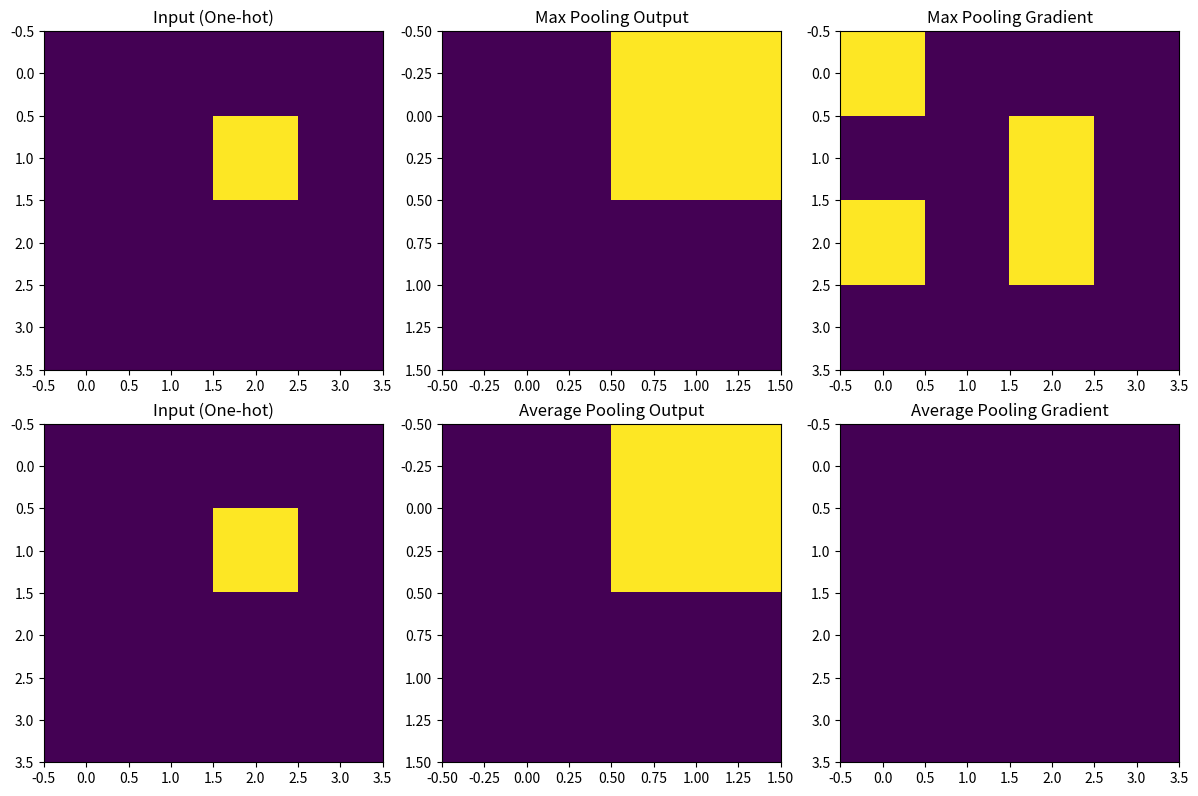

This chart was generated by the following Python code:
import numpy as np
import matplotlib.pyplot as plt

class PoolingLayer:
    """Base class for pooling layers"""
    
    def __init__(self, pool_size=2, stride=2, padding=0):
        self.pool_size = pool_size
        self.stride = stride
        self.padding = padding
        self.cache = None
    
    def forward(self, x):
        raise NotImplementedError
    
    def backward(self, dout):
        raise NotImplementedError

class MaxPool2D(PoolingLayer):
    """2D Max Pooling layer"""
    
    def forward(self, x):
        """
        Forward pass for max pooling
        x: input of shape (batch_size, height, width, channels)
        """
        batch_size, h_in, w_in, channels = x.shape
        
        # Calculate output dimensions
        h_out = (h_in + 2 * self.padding - self.pool_size) // self.stride + 1
        w_out = (w_in + 2 * self.padding - self.pool_size) // self.stride + 1
        
        # Apply padding if needed
        if self.padding > 0:
            x_padded = np.pad(x, ((0, 0), (self.padding, self.padding), 
                                 (self.padding, self.padding), (0, 0)), mode='constant')
        else:
            x_padded = x
        
        # Initialize output
        output = np.zeros((batch_size, h_out, w_out, channels))
        
        # Create mask for storing max positions (for backward pass)
        self.cache = {'x_shape': x.shape, 'mask': np.zeros_like(x_padded)}
        
        # Perform max pooling
        for b in range(batch_size):
            for c in range(channels):
                for h in range(h_out):
                    for w in range(w_out):
                        h_start = h * self.stride
                        h_end = h_start + self.pool_size
                        w_start = w * self.stride
                        w_end = w_start + self.pool_size
                        
                        window = x_padded[b, h_start:h_end, w_start:w_end, c]
                        output[b, h, w, c] = np.max(window)
                        
                        # Store position of max value for backward pass
                        max_pos = np.unravel_index(np.argmax(window), window.shape)
                        self.cache['mask'][b, h_start + max_pos[0], w_start + max_pos[1], c] = 1
        
        return output
    
    def backward(self, dout):
        """
        Backward pass for max pooling
        dout: upstream derivatives, shape (batch_size, h_out, w_out, channels)
        """
        x_shape = self.cache['x_shape']
        batch_size, h_in, w_in, channels = x_shape
        
        # Initialize gradient with padding
        dx = np.zeros((batch_size, 
                      h_in + 2 * self.padding, 
                      w_in + 2 * self.padding, 
                      channels))
        
        h_out = dout.shape[1]
        w_out = dout.shape[2]
        
        # Distribute gradients to max positions
        for b in range(batch_size):
            for c in range(channels):
                for h in range(h_out):
                    for w in range(w_out):
                        h_start = h * self.stride
                        h_end = h_start + self.pool_size
                        w_start = w * self.stride
                        w_end = w_start + self.pool_size
                        
                        # Only the max position gets the gradient
                        dx[b, h_start:h_end, w_start:w_end, c] += \
                            self.cache['mask'][b, h_start:h_end, w_start:w_end, c] * dout[b, h, w, c]
        
        # Remove padding if it was applied
        if self.padding > 0:
            dx = dx[:, self.padding:-self.padding, self.padding:-self.padding, :]
        
        return dx

class AvgPool2D(PoolingLayer):
    """2D Average Pooling layer"""
    
    def forward(self, x):
        """
        Forward pass for average pooling
        x: input of shape (batch_size, height, width, channels)
        """
        batch_size, h_in, w_in, channels = x.shape
        
        # Calculate output dimensions
        h_out = (h_in + 2 * self.padding - self.pool_size) // self.stride + 1
        w_out = (w_in + 2 * self.padding - self.pool_size) // self.stride + 1
        
        # Apply padding if needed
        if self.padding > 0:
            x_padded = np.pad(x, ((0, 0), (self.padding, self.padding), 
                                 (self.padding, self.padding), (0, 0)), mode='constant')
        else:
            x_padded = x
        
        # Initialize output
        output = np.zeros((batch_size, h_out, w_out, channels))
        
        # Store input for backward pass
        self.cache = {'x_shape': x.shape, 'x_padded': x_padded}
        
        # Perform average pooling
        for b in range(batch_size):
            for c in range(channels):
                for h in range(h_out):
                    for w in range(w_out):
                        h_start = h * self.stride
                        h_end = h_start + self.pool_size
                        w_start = w * self.stride
                        w_end = w_start + self.pool_size
                        
                        window = x_padded[b, h_start:h_end, w_start:w_end, c]
                        output[b, h, w, c] = np.mean(window)
        
        return output
    
    def backward(self, dout):
        """
        Backward pass for average pooling
        dout: upstream derivatives, shape (batch_size, h_out, w_out, channels)
        """
        x_shape = self.cache['x_shape']
        x_padded = self.cache['x_padded']
        batch_size, h_in, w_in, channels = x_shape
        
        # Initialize gradient with padding
        dx = np.zeros_like(x_padded)
        
        h_out = dout.shape[1]
        w_out = dout.shape[2]
        
        # Distribute gradients equally to all positions in the window
        for b in range(batch_size):
            for c in range(channels):
                for h in range(h_out):
                    for w in range(w_out):
                        h_start = h * self.stride
                        h_end = h_start + self.pool_size
                        w_start = w * self.stride
                        w_end = w_start + self.pool_size
                        
                        # Average gradient across the window
                        grad = dout[b, h, w, c] / (self.pool_size * self.pool_size)
                        dx[b, h_start:h_end, w_start:w_end, c] += grad
        
        # Remove padding if it was applied
        if self.padding > 0:
            dx = dx[:, self.padding:-self.padding, self.padding:-self.padding, :]
        
        return dx

class ReceptiveFieldAnalyzer:
    """Utility for computing receptive field size and effective stride"""
    
    def __init__(self):
        self.layers = []
    
    def add_conv_layer(self, kernel_size, stride=1, padding=0, dilation=1):
        """Add a convolutional layer to the analysis"""
        self.layers.append({
            'type': 'conv',
            'kernel_size': kernel_size,
            'stride': stride,
            'padding': padding,
            'dilation': dilation
        })
    
    def add_pool_layer(self, pool_size, stride=None, padding=0):
        """Add a pooling layer to the analysis"""
        if stride is None:
            stride = pool_size
            
        self.layers.append({
            'type': 'pool',
            'pool_size': pool_size,
            'stride': stride,
            'padding': padding
        })
    
    def analyze(self):
        """
        Compute receptive field size and effective stride
        Returns: (receptive_field_size, effective_stride)
        """
        receptive_field = 1
        effective_stride = 1
        current_center = 0.5  # Starting from center of first pixel
        
        for layer in self.layers:
            if layer['type'] in ['conv', 'pool']:
                kernel_size = layer.get('kernel_size', layer.get('pool_size', 1))
                stride = layer.get('stride', 1)
                padding = layer.get('padding', 0)
                dilation = layer.get('dilation', 1)
                
                # Effective kernel size considering dilation
                effective_kernel_size = (kernel_size - 1) * dilation + 1
                
                # Update receptive field
                receptive_field = receptive_field + (effective_kernel_size - 1) * effective_stride
                
                # Update effective stride
                effective_stride = effective_stride * stride
                
                # Update center position (for more precise analysis)
                current_center = current_center * stride + (padding - (effective_kernel_size - 1) / 2)
        
        return int(receptive_field), int(effective_stride), current_center

def test_pooling_operations():
    """Test pooling operations with one-hot input"""
    print("Testing Pooling Operations")
    print("=" * 50)
    
    # Create one-hot input
    input_data = np.zeros((1, 4, 4, 1))
    input_data[0, 1, 2, 0] = 1.0  # One-hot at position (1,2)
    
    print("Input shape:", input_data.shape)
    print("Input (channel 0):")
    print(input_data[0, :, :, 0])
    
    # Test Max Pooling
    max_pool = MaxPool2D(pool_size=2, stride=2)
    max_output = max_pool.forward(input_data)
    print("\nMax Pooling Output (channel 0):")
    print(max_output[0, :, :, 0])
    
    # Test backward pass with ones
    dout_max = np.ones_like(max_output)
    dx_max = max_pool.backward(dout_max)
    print("\nMax Pooling Gradient (channel 0):")
    print(dx_max[0, :, :, 0])
    
    # Test Average Pooling
    avg_pool = AvgPool2D(pool_size=2, stride=2)
    avg_output = avg_pool.forward(input_data)
    print("\nAverage Pooling Output (channel 0):")
    print(avg_output[0, :, :, 0])
    
    # Test backward pass with ones
    dout_avg = np.ones_like(avg_output)
    dx_avg = avg_pool.backward(dout_avg)
    print("\nAverage Pooling Gradient (channel 0):")
    print(dx_avg[0, :, :, 0])
    
    return input_data, max_output, avg_output, dx_max, dx_avg

def test_receptive_field_analysis():
    """Test receptive field analysis with various layer configurations"""
    print("\n" + "=" * 50)
    print("Receptive Field Analysis")
    print("=" * 50)
    
    # Test case 1: Simple CNN
    print("Test Case 1: Simple CNN")
    analyzer1 = ReceptiveFieldAnalyzer()
    analyzer1.add_conv_layer(kernel_size=3, stride=1, padding=1)
    analyzer1.add_conv_layer(kernel_size=3, stride=1, padding=1)
    analyzer1.add_pool_layer(pool_size=2, stride=2)
    analyzer1.add_conv_layer(kernel_size=3, stride=1, padding=1)
    
    rf1, es1, center1 = analyzer1.analyze()
    print(f"Receptive Field: {rf1}, Effective Stride: {es1}, Center Offset: {center1:.2f}")
    
    # Test case 2: VGG-like architecture
    print("\nTest Case 2: VGG-like")
    analyzer2 = ReceptiveFieldAnalyzer()
    analyzer2.add_conv_layer(kernel_size=3, stride=1, padding=1)
    analyzer2.add_conv_layer(kernel_size=3, stride=1, padding=1)
    analyzer2.add_pool_layer(pool_size=2, stride=2)
    analyzer2.add_conv_layer(kernel_size=3, stride=1, padding=1)
    analyzer2.add_conv_layer(kernel_size=3, stride=1, padding=1)
    analyzer2.add_pool_layer(pool_size=2, stride=2)
    
    rf2, es2, center2 = analyzer2.analyze()
    print(f"Receptive Field: {rf2}, Effective Stride: {es2}, Center Offset: {center2:.2f}")
    
    # Test case 3: Network with dilation
    print("\nTest Case 3: With Dilation")
    analyzer3 = ReceptiveFieldAnalyzer()
    analyzer3.add_conv_layer(kernel_size=3, stride=1, padding=1)
    analyzer3.add_conv_layer(kernel_size=3, stride=1, padding=1, dilation=2)
    analyzer3.add_pool_layer(pool_size=2, stride=2)
    
    rf3, es3, center3 = analyzer3.analyze()
    print(f"Receptive Field: {rf3}, Effective Stride: {es3}, Center Offset: {center3:.2f}")
    
    return [(rf1, es1), (rf2, es2), (rf3, es3)]

def visualize_results(input_data, max_output, avg_output, dx_max, dx_avg):
    """Visualize the pooling operations and their effects"""
    fig, axes = plt.subplots(2, 3, figsize=(12, 8))
    
    # Input
    axes[0, 0].imshow(input_data[0, :, :, 0], cmap='viridis')
    axes[0, 0].set_title('Input (One-hot)')
    axes[0, 0].grid(False)
    
    # Max Pooling Output
    axes[0, 1].imshow(max_output[0, :, :, 0], cmap='viridis')
    axes[0, 1].set_title('Max Pooling Output')
    axes[0, 1].grid(False)
    
    # Max Pooling Gradient
    axes[0, 2].imshow(dx_max[0, :, :, 0], cmap='viridis')
    axes[0, 2].set_title('Max Pooling Gradient')
    axes[0, 2].grid(False)
    
    # Input (same as above)
    axes[1, 0].imshow(input_data[0, :, :, 0], cmap='viridis')
    axes[1, 0].set_title('Input (One-hot)')
    axes[1, 0].grid(False)
    
    # Average Pooling Output
    axes[1, 1].imshow(avg_output[0, :, :, 0], cmap='viridis')
    axes[1, 1].set_title('Average Pooling Output')
    axes[1, 1].grid(False)
    
    # Average Pooling Gradient
    axes[1, 2].imshow(dx_avg[0, :, :, 0], cmap='viridis')
    axes[1, 2].set_title('Average Pooling Gradient')
    axes[1, 2].grid(False)
    
    plt.tight_layout()
    plt.savefig('pooling_operations.png', dpi=150, bbox_inches='tight')
    plt.show()

def main():
    """Main function to run all tests"""
    print("Exercise 16: Pooling, Stride Handling & Receptive Field Analysis")
    print("=" * 60)
    
    # Test pooling operations
    input_data, max_output, avg_output, dx_max, dx_avg = test_pooling_operations()
    
    # Test receptive field analysis
    rf_results = test_receptive_field_analysis()
    
    # Visualize results
    visualize_results(input_data, max_output, avg_output, dx_max, dx_avg)
    
    print("\n" + "=" * 60)
    print("Summary:")
    print("- Implemented MaxPool2D and AvgPool2D with forward/backward passes")
    print("- Created ReceptiveFieldAnalyzer for computing RF size and effective stride")
    print("- Validated with one-hot input to track feature propagation")
    print("- Visualizations saved as 'pooling_operations.png'")

if __name__ == "__main__":
    main()